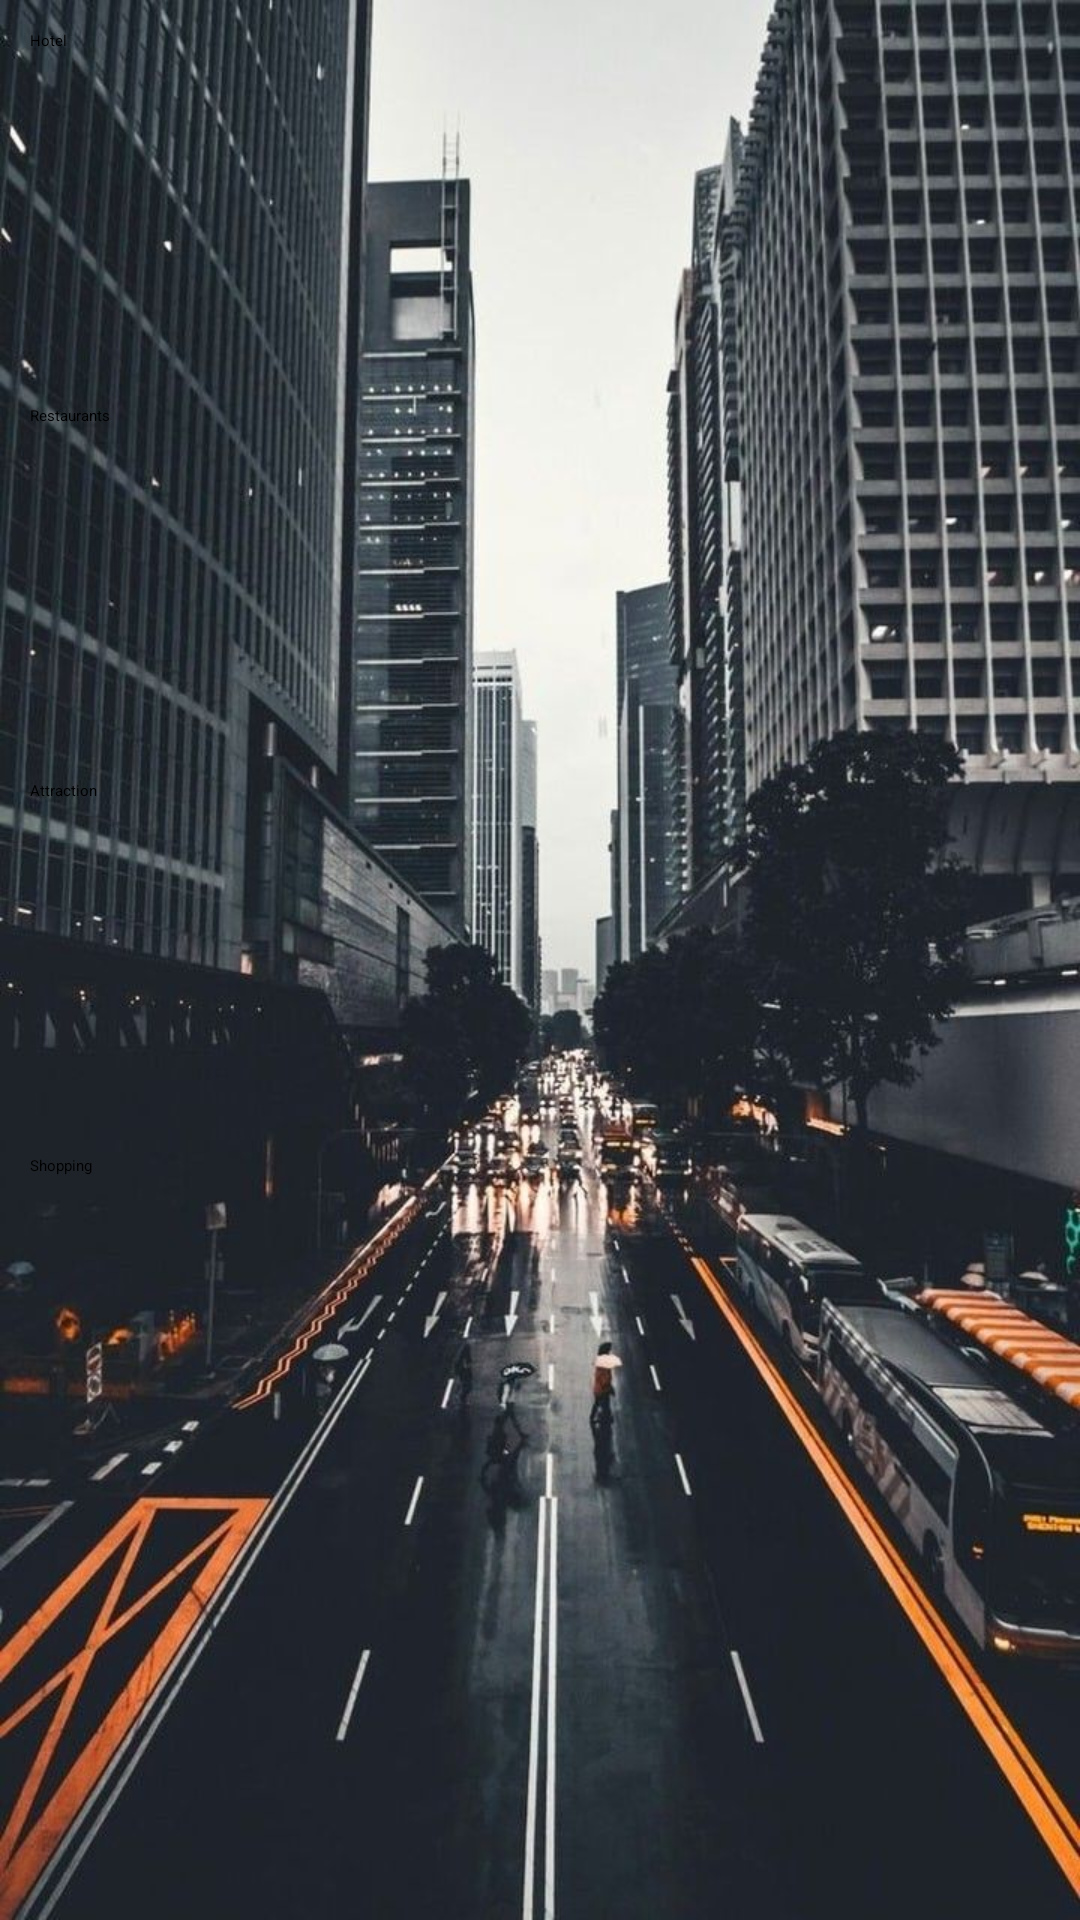

Android layout source for this screen:
<!-- AndroidManifest.xml: application theme Theme.HealthApp -->
<!-- res/layout/activity_city.xml -->
<?xml version="1.0" encoding="utf-8"?>
<androidx.constraintlayout.widget.ConstraintLayout xmlns:android="http://schemas.android.com/apk/res/android"
    xmlns:app="http://schemas.android.com/apk/res-auto"
    xmlns:tools="http://schemas.android.com/tools"
    android:layout_width="match_parent"
    android:layout_height="match_parent"
    android:background="@drawable/city2"
    tools:context=".CityDetails">

    <Button
        android:id="@+id/btnHotel"
        android:layout_width="match_parent"
        android:layout_height="115dp"
        android:layout_marginTop="20dp"
        android:layout_margin="10dp"
        app:layout_constraintTop_toTopOf="parent"
        android:text="Hotel " />

    <Button
        android:id="@+id/btnRestaurant"
        android:layout_width="match_parent"
        android:layout_height="115dp"
        android:layout_margin="10dp"
        app:layout_constraintTop_toBottomOf="@+id/btnHotel"
        android:text="Restaurants" />

    <Button
        android:id="@+id/btnFamousPlaces"
        android:layout_width="match_parent"
        android:layout_height="115dp"
        android:layout_margin="10dp"
        app:layout_constraintTop_toBottomOf="@+id/btnRestaurant"
        android:text="Attraction" />


    <Button
        android:id="@+id/btnShopping"
        android:layout_width="match_parent"
        android:layout_height="115dp"
        android:layout_margin="10dp"
        app:layout_constraintTop_toBottomOf="@+id/btnFamousPlaces"
        android:text="Shopping" />



</androidx.constraintlayout.widget.ConstraintLayout>
<!-- resources referenced by this layout -->
<resources>
  <!-- drawable city2: jpg bitmap (drawable-v24, 134993 bytes) -->
</resources>
